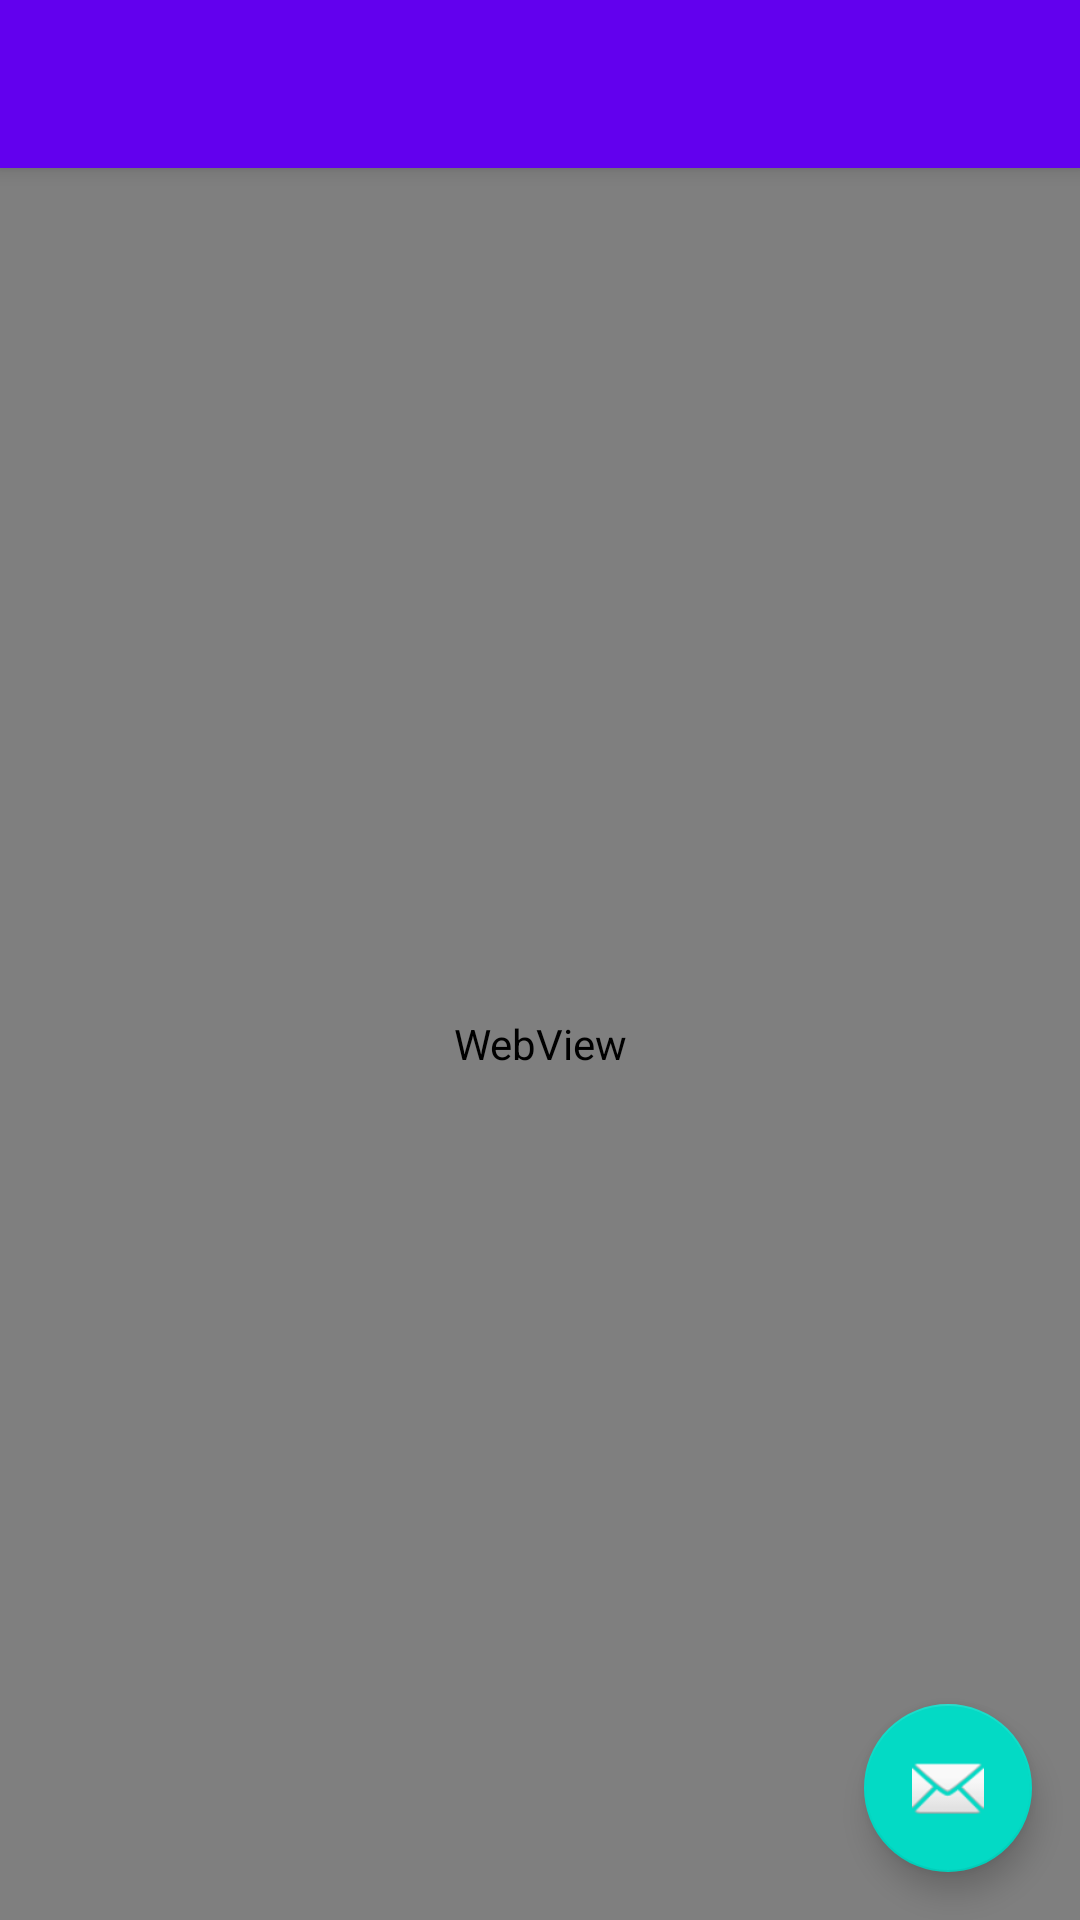

Android layout source for this screen:
<!-- AndroidManifest.xml: application theme AppTheme -->
<!-- res/layout/app_bar_main.xml -->
<?xml version="1.0" encoding="utf-8"?>
<android.support.design.widget.CoordinatorLayout
    xmlns:android="http://schemas.android.com/apk/res/android"
    xmlns:app="http://schemas.android.com/apk/res-auto"
    xmlns:tools="http://schemas.android.com/tools" android:layout_width="match_parent"
    android:layout_height="match_parent" android:fitsSystemWindows="true"
    tools:context=".MainActivity">

    <android.support.design.widget.AppBarLayout android:layout_height="wrap_content"
        android:layout_width="match_parent" android:theme="@style/AppTheme.AppBarOverlay">

        <android.support.v7.widget.Toolbar android:id="@+id/toolbar"
            android:layout_width="match_parent" android:layout_height="?attr/actionBarSize"
            android:background="?attr/colorPrimary" app:popupTheme="@style/AppTheme.PopupOverlay" />

    </android.support.design.widget.AppBarLayout>

    <include layout="@layout/activity_principal" />

    <android.support.design.widget.FloatingActionButton android:id="@+id/fab"
        android:layout_width="wrap_content" android:layout_height="wrap_content"
        android:layout_gravity="bottom|end" android:layout_margin="16dp"
        android:src="@android:drawable/ic_dialog_email" />

</android.support.design.widget.CoordinatorLayout>
<!-- res/layout/activity_principal.xml (included above) -->
<?xml version="1.0" encoding="utf-8"?>
<RelativeLayout xmlns:android="http://schemas.android.com/apk/res/android"
    xmlns:tools="http://schemas.android.com/tools"
    xmlns:app="http://schemas.android.com/apk/res-auto" android:layout_width="match_parent"
    android:layout_height="match_parent"
    app:layout_behavior="@string/appbar_scrolling_view_behavior" tools:showIn="@layout/app_bar_main"
    tools:context=".MainActivity"
    android:background="@color/bright_foreground_material_dark">

    <FrameLayout xmlns:android="http://schemas.android.com/apk/res/android"
        xmlns:tools="http://schemas.android.com/tools"
        android:layout_width="fill_parent"
        xmlns:app="http://schemas.android.com/apk/res-auto"
        android:weightSum="1"
        android:layout_height="fill_parent"
        android:orientation="horizontal">



        <RelativeLayout
            android:layout_width="fill_parent"
            android:layout_height="wrap_content"
            android:layout_gravity="center"
            android:id="@+id/progresso">

            <com.wang.avi.AVLoadingIndicatorView
                android:id="@+id/avloadingIndicatorView"
                android:layout_width="wrap_content"
                android:layout_height="wrap_content"
                android:layout_gravity="center"
                app:indicator="BallClipRotateMultiple"
                app:indicator_color="@color/primary_material_dark"
                android:layout_centerVertical="true"
                android:layout_centerHorizontal="true" />

        </RelativeLayout>

        <WebView
            android:layout_width="match_parent"
            android:layout_height="match_parent"
            android:id="@+id/webView"
            android:layout_alignParentBottom="true" />

    </FrameLayout>
</RelativeLayout>
<!-- resources referenced by this layout -->
<resources>
  <style name="AppTheme.AppBarOverlay" parent="ThemeOverlay.AppCompat.Dark.ActionBar" />
  <style name="AppTheme.PopupOverlay" parent="ThemeOverlay.AppCompat.Light" />
  <style name="AppTheme" parent="Theme.AppCompat.Light.DarkActionBar">
          
          <item name="colorPrimary">@color/colorPrimary</item>
          <item name="colorPrimaryDark">@android:color/background_dark</item>
          <item name="colorAccent">@color/colorAccent</item>
      </style>
  <!-- not gathered from this repository: default colours our renderer supplied (Android Studio template values) -->
  <color name="colorPrimary">#FF6200EE</color>
  <color name="colorAccent">#FF03DAC5</color>
</resources>
